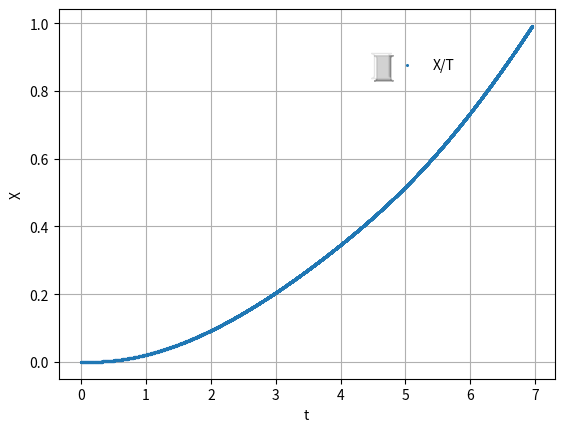
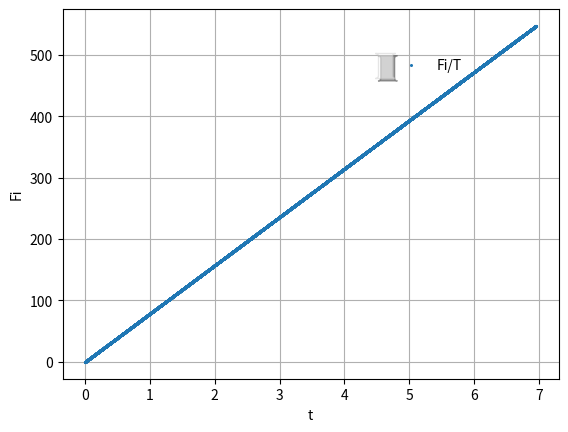
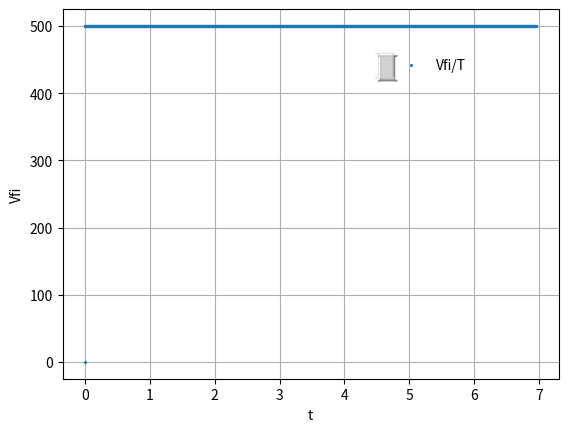
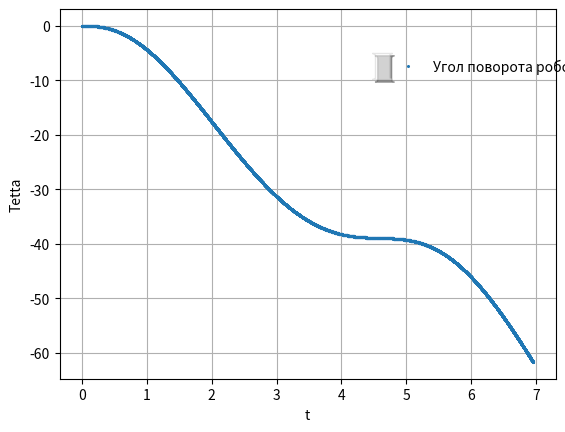
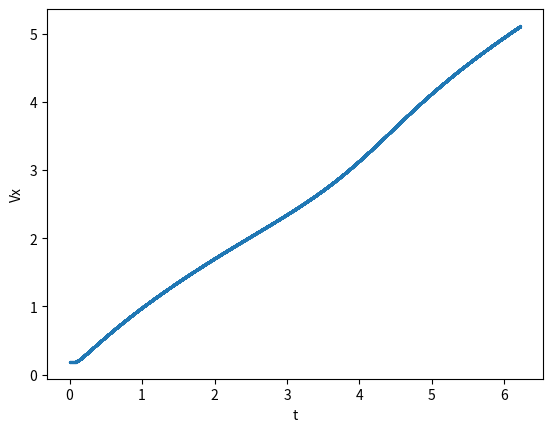
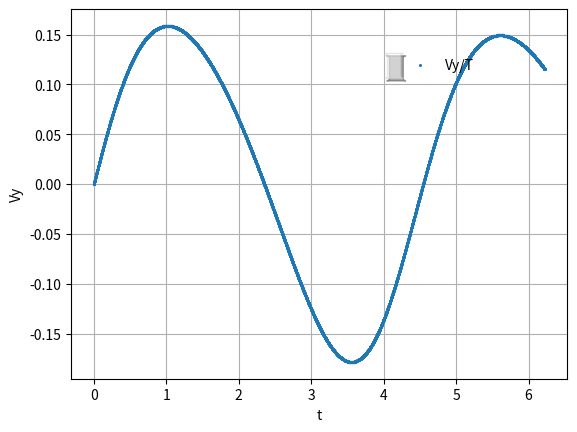
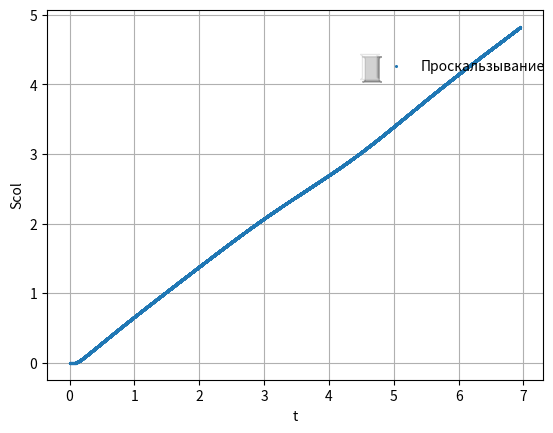
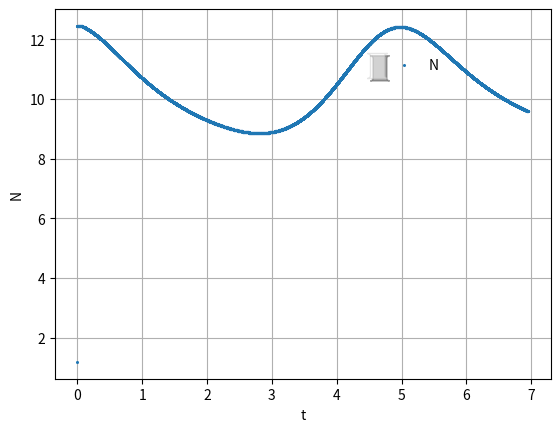

These figures' Python source, in order:

import matplotlib.pyplot as plt
import numpy as np
from scipy.integrate import solve_ivp

# Константы
fi0 = x0 = ksi0 = psi0 = 0
gr = 57.2958
sig0 = -87.890625/gr
om0 = 0

# #Real data
J = 0.0027
m = 0.270
M = 0.8
L = 0.03
R = 0.0625

#Эксп. данные
# J = 0.1
# m = 0.1
# M = 1
# L = 4.5
# R = 5



mu = 0.8
T = 10
k = 100
g = 9.80665

kappa = (m * L) / ((m + M) * R)
nu = (m * L * R) / (J + m * L ** 2)
ro = J / (J + m * L ** 2)


# Система
def u(t): return 0


Sist = [fi0, sig0, x0, ksi0, psi0, om0]
NUReal = [0, (2*np.pi*500)/2048, 0, 0, 0,(2*np.pi*500)/2048]
NUExp = [0, 0, 0, 0, 0, 0.1]


def tmp1(Sist): return 2 * mu * np.arctan(k * (Sist[3] + Sist[5] - Sist[1])) / np.pi
# def tmp1(Sist): return 1

def A(Sist): return [[1, kappa * (np.cos(Sist[4]) - tmp1(Sist) * np.sin(Sist[4]))],
                     [nu * np.cos(Sist[4]), 1]]


def b(Sist): return [tmp1(Sist) * (1 + kappa * Sist[5] ** 2 * np.cos(Sist[4])) + kappa * Sist[5] ** 2 * np.sin(Sist[4]),
                     u(Sist[2]) - nu * np.sin(Sist[4])]


def tmpSist(Sist): return np.linalg.inv(A(Sist)).dot(b(Sist))


def N(Sist): return kappa*(tmpSist(Sist)[1]*np.sin(Sist[4]) + Sist[5]*np.cos(Sist[4])) + 1

# Sist = [fi0, sig0, x0, ksi0, psi0, om0]
def getSist2(t, Sist): return [Sist[1], u(Sist[2]) / ro, Sist[3], tmpSist(Sist)[0], Sist[5], tmpSist(Sist)[1]]
#def getSist2(t, Sist): return [Sist[1], tmpSist(Sist)[0] + tmpSist(Sist)[1], Sist[3], tmpSist(Sist)[0], Sist[5], tmpSist(Sist)[1]]

def one_meter(t, Sist): return abs(Sist[2]) - 15.8730158730 #1 metr
one_meter.terminal = True
one_meter.direction = 0

def otriv(t, Sist) : return N(Sist)
otriv.terminal = True
otriv.direction = 0


Tmp = getSist2(1, Sist)
# Основные вычисления
step = 0.001
res = solve_ivp(getSist2, [0,2000], y0=  NUReal, max_step=step, events = one_meter)
# Визуализация результатов
X = []
X.append(x0)

Fi = []
Fi.append(fi0)

Psi = []
Psi.append(psi0)

Psi_1 = []
Psi_1.append(np.sign(res.y[4][0]) *((res.y[4][0]*gr + 1)%360)/360)

Nm = []
Nm.append(N([res.y[0][0], res.y[1][0], res.y[2][0], res.y[3][0], res.y[4][0], res.y[5][0]]))

T_ = np.sqrt(R/g)

Time = []
Time.append(0)

Vfi = []
Vfi.append(res.y[0][0])

Vx = []
Vx.append(res.y[3][0] + kappa * res.y[5][0] * np.cos(res.y[4][0]))

Scol = []
Scol.append(res.y[3][0] + res.y[5][0] - res.y[1][0])

Vy = []
Vy.append(kappa * res.y[5][0] * np.sin(res.y[4][0]))

# Sist = [fi0, sig0, x0, ksi0, psi0, om0]
#f = open('C:/Users/anmo1021/Desktop/testprog.txt', 'w')
for i in range(0, len(res.t) - 1):
    Time.append(res.t[i]*T_*14)
    X.append(res.y[2][i]*R)
    Fi.append(res.y[0][i]*gr)
    Scol.append(res.y[3][i] + res.y[5][i] - res.y[1][i])
    Psi_1.append((res.y[4][i] - res.y[0][i])*gr)
    Psi.append(np.sign(res.y[4][i]) *((360 - abs(res.y[4][i]*gr))%360)/360)
    Vfi.append(res.y[1][i]*gr/(360/2048)) #перевод скорости угловой в шаги в секунду
    Vx.append(res.y[3][i] + kappa * res.y[5][i] * np.cos(res.y[4][i]))
    Vy.append(kappa * res.y[5][i] * np.sin(res.y[4][i]))
    Nm.append(N([res.y[0][i], res.y[1][i], res.y[2][i], res.y[3][i], res.y[4][i], res.y[5][i]])*g*(m+M))
    #f.write("speed ")
    #f.write("acceleration 1000")
    #f.write("rotate 2048")
    #f.write("timer 2")

#for k in range (0, len(Time)):


#f.close()
# Ожидаемые результаты: для того, чтобы проехать 1 метр трубе диаметром 12.6 см надо сделать примерно 2.5 оборота
# 2.5 оборота - примерно 900 градусов или 15.707 радиан
# В реальности робот сначала слега покачивается назад, затем уверенно едет вперед

fig = 1

plt.figure(fig)
plt.plot(Time, X, 'o', ms=1.2, label='X/T')
plt.xlabel('t')
plt.ylabel('X')
leg = plt.legend(loc='upper right', ncol=1, bbox_to_anchor=(0.65, 0.9), mode="expand", shadow=True, fancybox=True)
leg.get_frame().set_alpha(0.5)
plt.grid()

fig = fig+1
plt.figure(fig)
plt.plot(Time, Fi, 'o', ms=1.2, label='Fi/T')
plt.xlabel('t')
plt.ylabel('Fi')
plt.grid()
leg = plt.legend(loc='upper right', ncol=1, bbox_to_anchor=(0.65, 0.9), mode="expand", shadow=True, fancybox=True)
leg.get_frame().set_alpha(0.5)


fig = fig+1
plt.figure(fig)
plt.plot(Time, Vfi, 'o', ms=1.2, label='Vfi/T')
plt.xlabel('t')
plt.ylabel('Vfi')
leg = plt.legend(loc='upper right', ncol=1, bbox_to_anchor=(0.65, 0.9), mode="expand", shadow=True, fancybox=True)
leg.get_frame().set_alpha(0.5)
plt.grid()

fig = fig+1
plt.figure(fig)
plt.plot(Time, Psi_1, 'o', ms=1.2, label='Угол поворота робота')
plt.xlabel('t')
plt.ylabel('Tetta')
leg = plt.legend(loc='upper right', ncol=1, bbox_to_anchor=(0.65, 0.9), mode="expand", shadow=True, fancybox=True)
leg.get_frame().set_alpha(0.5)
plt.grid()

fig = fig+1
plt.figure(fig)
plt.plot(res.t, Vx, 'o', ms=1.2, label='Vx/T')
plt.xlabel('t')
plt.ylabel('Vx')

fig = fig+1
plt.figure(fig)
plt.plot(res.t, Vy, 'o', ms=1.2, label='Vy/T')
plt.xlabel('t')
plt.ylabel('Vy')
plt.grid()
leg = plt.legend(loc='upper right', ncol=1, bbox_to_anchor=(0.65, 0.9), mode="expand", shadow=True, fancybox=True)
leg.get_frame().set_alpha(0.5)

fig = fig+1
plt.figure(fig)
plt.plot(Time, Scol, 'o', ms=1.2, label='Проскальзывание')
plt.xlabel('t')
plt.ylabel('Scol')
plt.grid()
leg = plt.legend(loc='upper right', ncol=1, bbox_to_anchor=(0.65, 0.9), mode="expand", shadow=True, fancybox=True)
leg.get_frame().set_alpha(0.5)

fig = fig+1
plt.figure(fig)
plt.plot(Time, Nm, 'o', ms=1.2, label='N')
plt.xlabel('t')
plt.ylabel('N')
plt.grid()
leg = plt.legend(loc='upper right', ncol=1, bbox_to_anchor=(0.65, 0.9), mode="expand", shadow=True, fancybox=True)
leg.get_frame().set_alpha(0.5)

plt.show()
